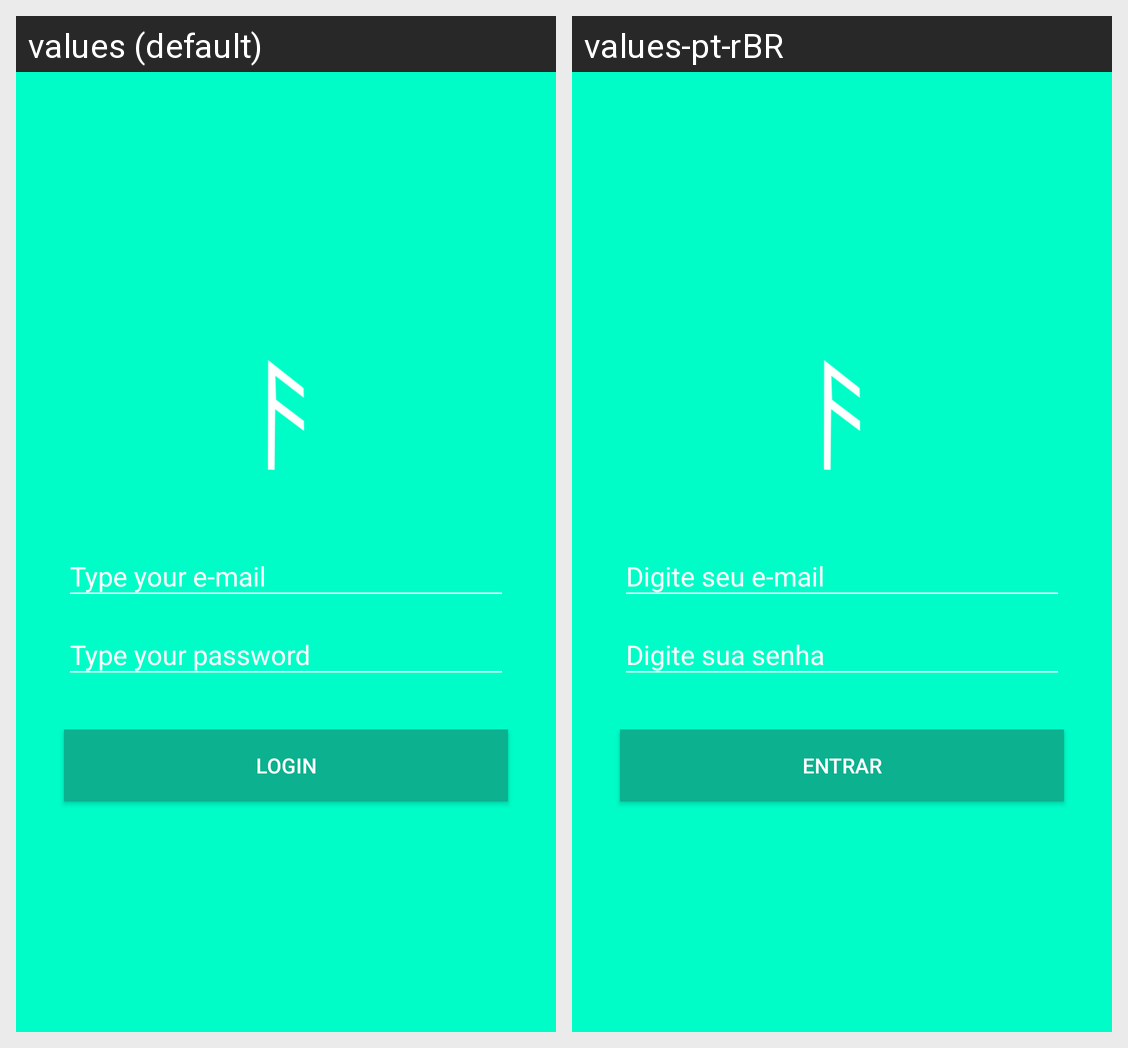

This grid shows one Android layout under two languages. Give, for every string resource on the screen, its name, the default text and each shown locale's text.
Android screen res/layout/activity_login.xml rendered under 2 locales, left to right: values (default), values-pt-rBR. Device: Nexus 5 (rendered at 1080×1920; each locale shown at half size, 540×960, under a caption strip naming it); theme AppTheme.NoActionBar.
Strings drawn on this screen, with the default value and each locale's value (text and hints the layout hard-codes, and strings that could not be matched under every locale, appear in the picture but are not listed):

type_email
  values: Type your e-mail
  values-pt-rBR: Digite seu e-mail

type_password
  values: Type your password
  values-pt-rBR: Digite sua senha

button_login
  values: Login
  values-pt-rBR: Entrar
